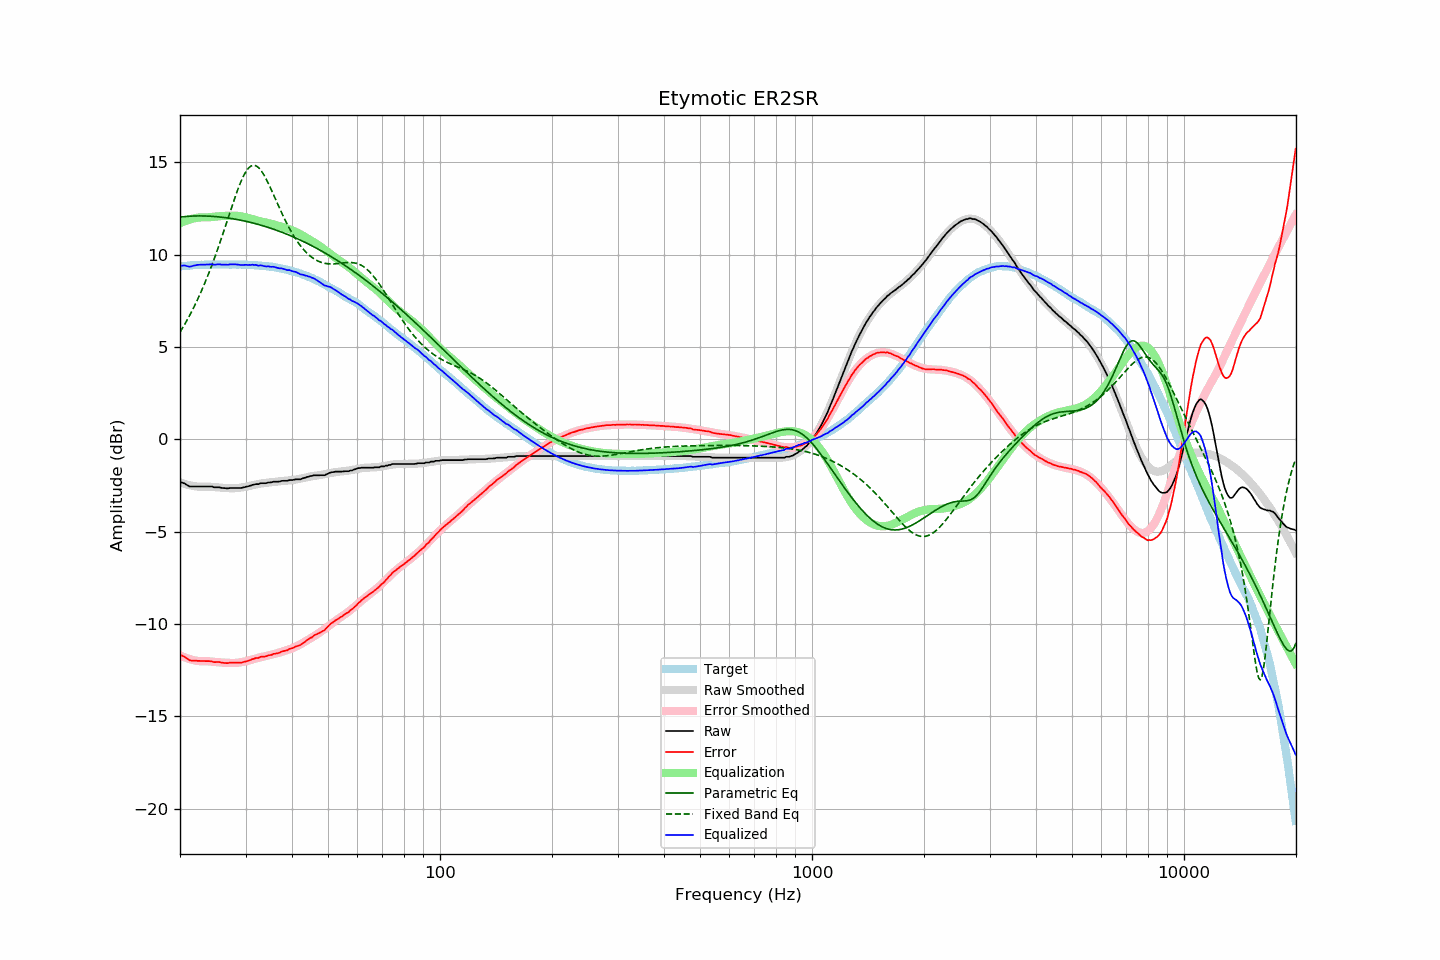

The file beside this chart, header and first rows:
frequency, raw, error, smoothed, error_smoothed, equalization, parametric_eq, fixed_band_eq, equalized_raw, equalized_smoothed, target
20.00, -2.32, -11.68, -2.34, -11.70, 11.70, 12.03, 5.80, 9.38, 9.36, 9.36
20.20, -2.34, -11.71, -2.37, -11.74, 11.74, 12.04, 5.94, 9.40, 9.37, 9.37
20.40, -2.37, -11.75, -2.40, -11.77, 11.77, 12.05, 6.08, 9.41, 9.38, 9.38
20.61, -2.40, -11.78, -2.42, -11.81, 11.81, 12.06, 6.23, 9.41, 9.39, 9.39
20.81, -2.46, -11.84, -2.45, -11.84, 11.84, 12.06, 6.39, 9.38, 9.39, 9.39
21.02, -2.51, -11.90, -2.47, -11.87, 11.87, 12.07, 6.54, 9.36, 9.40, 9.40
21.23, -2.56, -11.96, -2.49, -11.90, 11.90, 12.08, 6.71, 9.34, 9.41, 9.40
21.44, -2.56, -11.98, -2.51, -11.92, 11.92, 12.08, 6.87, 9.37, 9.41, 9.42
21.66, -2.56, -11.98, -2.53, -11.95, 11.95, 12.09, 7.04, 9.39, 9.42, 9.42
21.87, -2.56, -11.99, -2.54, -11.97, 11.97, 12.09, 7.22, 9.41, 9.43, 9.43
22.09, -2.56, -11.99, -2.55, -11.98, 11.98, 12.09, 7.40, 9.43, 9.43, 9.43
22.31, -2.56, -12.00, -2.56, -12.00, 12.00, 12.09, 7.58, 9.44, 9.44, 9.44
22.54, -2.56, -12.00, -2.57, -12.01, 12.01, 12.09, 7.77, 9.45, 9.44, 9.44
22.76, -2.56, -12.00, -2.57, -12.01, 12.01, 12.09, 7.97, 9.46, 9.44, 9.45
22.99, -2.56, -12.00, -2.57, -12.01, 12.01, 12.09, 8.16, 9.46, 9.45, 9.45
23.22, -2.56, -12.00, -2.56, -12.01, 12.01, 12.09, 8.37, 9.46, 9.45, 9.44
23.45, -2.56, -12.01, -2.56, -12.01, 12.01, 12.09, 8.58, 9.46, 9.45, 9.45
23.69, -2.56, -12.01, -2.56, -12.02, 12.02, 12.08, 8.79, 9.46, 9.46, 9.45
23.92, -2.56, -12.01, -2.56, -12.02, 12.02, 12.08, 9.01, 9.46, 9.46, 9.45
24.16, -2.56, -12.02, -2.57, -12.03, 12.03, 12.08, 9.24, 9.47, 9.46, 9.46
24.40, -2.56, -12.03, -2.58, -12.04, 12.04, 12.07, 9.47, 9.48, 9.46, 9.47
24.65, -2.60, -12.06, -2.58, -12.05, 12.05, 12.06, 9.70, 9.45, 9.46, 9.47
24.89, -2.60, -12.06, -2.59, -12.05, 12.05, 12.06, 9.94, 9.46, 9.46, 9.46
25.14, -2.60, -12.06, -2.60, -12.06, 12.06, 12.05, 10.19, 9.47, 9.46, 9.46
25.39, -2.60, -12.06, -2.61, -12.07, 12.07, 12.04, 10.44, 9.47, 9.46, 9.46
25.65, -2.61, -12.07, -2.62, -12.08, 12.08, 12.03, 10.69, 9.47, 9.46, 9.46
25.91, -2.64, -12.09, -2.62, -12.09, 12.09, 12.02, 10.95, 9.45, 9.46, 9.46
26.16, -2.64, -12.10, -2.63, -12.09, 12.09, 12.01, 11.21, 9.45, 9.46, 9.47
26.43, -2.65, -12.11, -2.64, -12.10, 12.10, 12.00, 11.47, 9.45, 9.46, 9.46
26.69, -2.66, -12.12, -2.64, -12.10, 12.10, 11.99, 11.74, 9.45, 9.46, 9.46
26.96, -2.66, -12.12, -2.65, -12.11, 12.11, 11.98, 12.00, 9.45, 9.46, 9.46
27.23, -2.64, -12.09, -2.65, -12.11, 12.11, 11.96, 12.27, 9.47, 9.46, 9.46
27.50, -2.64, -12.09, -2.65, -12.11, 12.11, 11.95, 12.53, 9.47, 9.46, 9.45
27.77, -2.64, -12.10, -2.65, -12.11, 12.11, 11.94, 12.79, 9.47, 9.46, 9.46
28.05, -2.64, -12.10, -2.65, -12.11, 12.11, 11.92, 13.05, 9.47, 9.46, 9.46
28.33, -2.64, -12.09, -2.64, -12.10, 12.10, 11.91, 13.29, 9.47, 9.46, 9.46
28.62, -2.64, -12.09, -2.64, -12.09, 12.09, 11.89, 13.53, 9.46, 9.46, 9.45
28.90, -2.64, -12.10, -2.63, -12.08, 12.08, 11.87, 13.76, 9.44, 9.46, 9.46
29.19, -2.64, -12.09, -2.61, -12.07, 12.07, 11.86, 13.97, 9.43, 9.45, 9.46
29.48, -2.62, -12.07, -2.60, -12.05, 12.05, 11.84, 14.16, 9.44, 9.45, 9.45
29.78, -2.60, -12.05, -2.58, -12.03, 12.03, 11.82, 14.34, 9.44, 9.45, 9.45
30.08, -2.57, -12.02, -2.57, -12.01, 12.01, 11.80, 14.49, 9.45, 9.45, 9.46
30.38, -2.56, -12.00, -2.55, -11.99, 11.99, 11.78, 14.61, 9.44, 9.44, 9.44
30.68, -2.53, -11.97, -2.53, -11.97, 11.97, 11.76, 14.71, 9.44, 9.44, 9.44
30.99, -2.51, -11.94, -2.51, -11.94, 11.94, 11.74, 14.78, 9.44, 9.44, 9.44
31.30, -2.47, -11.90, -2.49, -11.92, 11.92, 11.72, 14.82, 9.45, 9.43, 9.43
31.61, -2.46, -11.88, -2.47, -11.89, 11.89, 11.69, 14.83, 9.44, 9.43, 9.43
31.93, -2.43, -11.84, -2.45, -11.87, 11.87, 11.67, 14.81, 9.44, 9.42, 9.41
32.24, -2.43, -11.85, -2.43, -11.85, 11.85, 11.65, 14.77, 9.42, 9.41, 9.42
32.57, -2.43, -11.83, -2.41, -11.82, 11.82, 11.62, 14.69, 9.39, 9.41, 9.40
32.89, -2.38, -11.78, -2.40, -11.80, 11.80, 11.60, 14.60, 9.42, 9.40, 9.40
33.22, -2.38, -11.77, -2.38, -11.78, 11.78, 11.57, 14.48, 9.40, 9.39, 9.39
33.55, -2.38, -11.77, -2.37, -11.76, 11.76, 11.55, 14.34, 9.38, 9.39, 9.39
33.89, -2.38, -11.76, -2.36, -11.74, 11.74, 11.52, 14.19, 9.36, 9.38, 9.38
34.23, -2.37, -11.73, -2.35, -11.72, 11.72, 11.49, 14.02, 9.35, 9.37, 9.37
34.57, -2.34, -11.70, -2.34, -11.70, 11.70, 11.47, 13.84, 9.36, 9.36, 9.36
34.92, -2.34, -11.68, -2.33, -11.68, 11.68, 11.44, 13.66, 9.34, 9.35, 9.35
35.27, -2.33, -11.68, -2.32, -11.66, 11.66, 11.41, 13.47, 9.33, 9.34, 9.35
35.62, -2.30, -11.62, -2.31, -11.64, 11.64, 11.38, 13.27, 9.34, 9.33, 9.32
35.97, -2.30, -11.61, -2.30, -11.62, 11.62, 11.35, 13.08, 9.32, 9.31, 9.31
... 635 more rows
